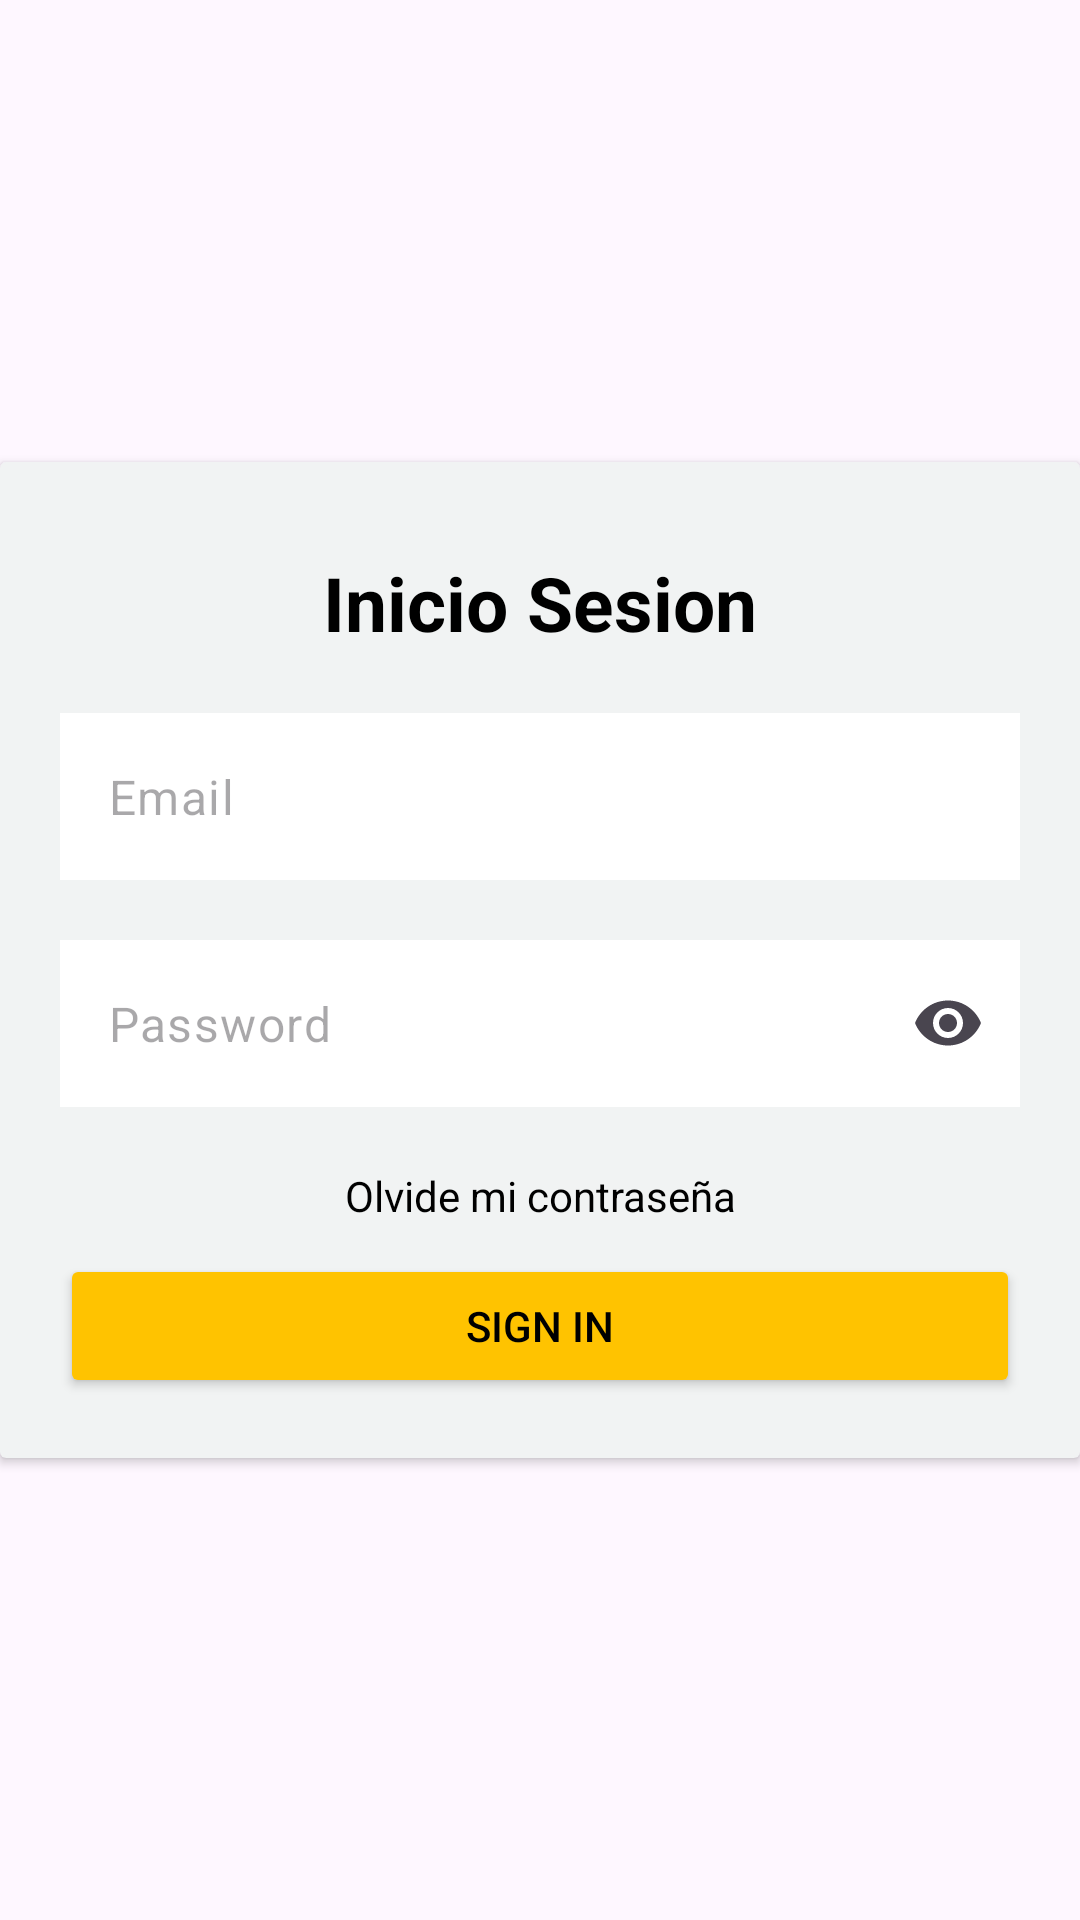

Reconstruct the res/layout file that produces this screen, plus the resources it refers to.
<!-- AndroidManifest.xml: application theme Theme.Rpm -->
<!-- res/layout/fragment_login.xml -->
<?xml version="1.0" encoding="utf-8"?>
<androidx.constraintlayout.widget.ConstraintLayout
    xmlns:android="http://schemas.android.com/apk/res/android"
    xmlns:app="http://schemas.android.com/apk/res-auto"
    xmlns:tools="http://schemas.android.com/tools"
    android:id="@+id/container"
    android:layout_width="match_parent"
    android:layout_height="match_parent"
    android:paddingBottom="@dimen/fragment_vertical_margin"
    android:paddingLeft="@dimen/fragment_horizontal_margin"
    android:paddingRight="@dimen/fragment_horizontal_margin"
    android:paddingTop="@dimen/fragment_vertical_margin"
    tools:context=".ui.login.LoginFragment">
    <androidx.cardview.widget.CardView
        android:layout_width="match_parent"
        android:layout_height="wrap_content"
        app:layout_constraintBottom_toBottomOf="parent"
        app:layout_constraintEnd_toEndOf="parent"
        app:layout_constraintStart_toStartOf="parent"
        app:layout_constraintTop_toTopOf="parent"
        android:backgroundTint="@color/gray">

        <LinearLayout
            android:layout_width="match_parent"
            android:layout_height="match_parent"
            android:orientation="vertical"
            android:gravity="center"
            android:padding="20dp">

            <TextView
                android:layout_width="wrap_content"
                android:layout_height="wrap_content"
                android:padding="10dp"
                android:textAlignment="center"
                android:text="@string/Iniciar_Sesion"
                android:textColor="@color/black"
                android:textSize="25dp"
                android:textStyle="bold"/>

            <com.google.android.material.textfield.TextInputLayout
                android:layout_width="match_parent"
                android:layout_height="wrap_content"
                android:layout_marginVertical="10dp"
                app:endIconMode="clear_text"
                android:background="@color/white"
                app:boxBackgroundMode="none"
                app:hintEnabled="false">

                <EditText
                    android:id="@+id/edtEmail"
                    android:layout_width="match_parent"
                    android:layout_height="wrap_content"
                    android:hint="@string/prompt_email"
                    android:inputType="textEmailAddress" />
            </com.google.android.material.textfield.TextInputLayout>

            <com.google.android.material.textfield.TextInputLayout
                android:layout_width="match_parent"
                android:layout_height="wrap_content"
                android:layout_marginVertical="10dp"
                app:endIconMode="password_toggle"
                android:background="@color/white"
                app:boxBackgroundMode="none"
                app:hintEnabled="false">

                <EditText
                    android:id="@+id/edtPassword"
                    android:layout_width="match_parent"
                    android:layout_height="wrap_content"
                    android:hint="@string/prompt_password"
                    android:inputType="textPassword"
                    android:textColor="@color/black"/>
            </com.google.android.material.textfield.TextInputLayout>

            <TextView
                android:layout_width="match_parent"
                android:layout_height="wrap_content"
                android:padding="10dp"
                android:textAlignment="center"
                android:textColor="@color/black"
                android:text="@string/recuperar_contraseña"/>

            <Button
                android:id="@+id/btnLogin"
                android:layout_width="match_parent"
                android:layout_height="wrap_content"
                android:text="@string/action_sign_in_short"
                android:backgroundTint="@color/yellow"
                android:textColor="@color/black"/>
        </LinearLayout>
    </androidx.cardview.widget.CardView>
</androidx.constraintlayout.widget.ConstraintLayout>
<!-- resources referenced by this layout -->
<resources>
  <color name="black">#FF000000</color>
  <color name="gray">#F1F3F3</color>
  <color name="white">#FFFFFFFF</color>
  <color name="yellow">#FFC300</color>
  <string name="Iniciar_Sesion">Inicio Sesion</string>
  <string name="action_sign_in_short">Sign in</string>
  <string name="prompt_email">Email</string>
  <string name="prompt_password">Password</string>
  <style name="Theme.Rpm" parent="Base.Theme.Rpm" />
  <style name="Base.Theme.Rpm" parent="Theme.Material3.DayNight.NoActionBar">
          
          
      </style>
</resources>
